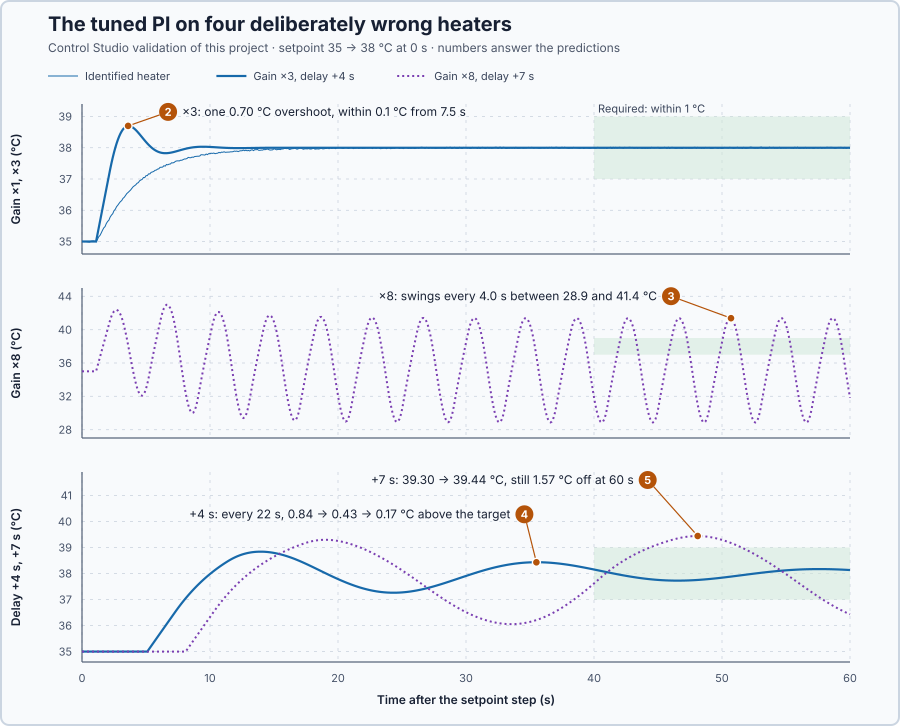

Source data for this figure (header and first rows):
time_s, nominal_sp, nominal_t, nominal_u, gain3_sp, gain3_t, gain3_u, gain8_sp, gain8_t, gain8_u, delay4_sp, delay4_t, delay4_u, delay7_sp, delay7_t, delay7_u
0, 38, 35, 75, 38, 35, 75, 38, 35, 75, 38, 35, 75, 38, 35, 75
0.1, 38, 35, 92.71, 38, 35, 92.72, 38, 35, 92.72, 38, 35, 92.72, 38, 35, 92.72
0.2, 38, 35, 93.08, 38, 35, 93.06, 38, 35, 93.06, 38, 35, 93.06, 38, 35, 93.06
0.3, 38, 35, 93.41, 38, 35, 93.4, 38, 35, 93.4, 38, 35, 93.4, 38, 35, 93.4
0.4, 38, 34.99, 93.79, 38, 35, 93.74, 38, 35, 93.74, 38, 35, 93.74, 38, 35, 93.74
0.5, 38, 34.99, 94.16, 38, 35, 94.08, 38, 35, 94.08, 38, 35, 94.08, 38, 35, 94.08
0.6, 38, 34.98, 94.53, 38, 35, 94.42, 38, 35, 94.42, 38, 35, 94.42, 38, 35, 94.42
0.7, 38, 35.01, 94.71, 38, 35, 94.76, 38, 35, 94.76, 38, 35, 94.76, 38, 35, 94.76
0.8, 38, 35.02, 95, 38, 35, 95.1, 38, 35, 95.1, 38, 35, 95.1, 38, 35, 95.1
0.9, 38, 35.02, 95.33, 38, 35, 95.44, 38, 35, 95.44, 38, 35, 95.44, 38, 35, 95.44
1, 38, 35.01, 95.74, 38, 35, 95.78, 38, 35, 95.78, 38, 35, 95.78, 38, 35, 95.78
1.1, 38, 35, 96.13, 38, 35, 96.13, 38, 35, 96.13, 38, 35, 96.13, 38, 35, 96.13
1.2, 38, 35.06, 96.12, 38, 35.21, 95.22, 38, 35.56, 93.15, 38, 35, 96.47, 38, 35, 96.47
1.3, 38, 35.15, 95.91, 38, 35.42, 94.3, 38, 36.12, 90.11, 38, 35, 96.81, 38, 35, 96.81
1.4, 38, 35.19, 95.98, 38, 35.63, 93.35, 38, 36.68, 87.02, 38, 35, 97.15, 38, 35, 97.15
1.5, 38, 35.27, 95.84, 38, 35.84, 92.38, 38, 37.24, 83.86, 38, 35, 97.49, 38, 35, 97.49
1.6, 38, 35.36, 95.63, 38, 36.05, 91.38, 38, 37.8, 80.63, 38, 35, 97.83, 38, 35, 97.83
1.7, 38, 35.43, 95.47, 38, 36.26, 90.36, 38, 38.36, 77.35, 38, 35, 98.17, 38, 35, 98.17
1.8, 38, 35.48, 95.52, 38, 36.47, 89.32, 38, 38.92, 74, 38, 35, 98.51, 38, 35, 98.51
1.9, 38, 35.58, 95.22, 38, 36.68, 88.26, 38, 39.48, 70.6, 38, 35, 98.85, 38, 35, 98.85
2, 38, 35.64, 95.12, 38, 36.89, 87.17, 38, 40.04, 67.13, 38, 35, 99.19, 38, 35, 99.19
2.1, 38, 35.68, 95.13, 38, 37.1, 86.06, 38, 40.6, 63.6, 38, 35, 99.53, 38, 35, 99.53
2.2, 38, 35.78, 94.81, 38, 37.31, 84.92, 38, 41.16, 60, 38, 35, 99.87, 38, 35, 99.87
2.3, 38, 35.84, 94.7, 38, 37.5, 83.85, 38, 41.61, 56.97, 38, 35, 100, 38, 35, 100
2.4, 38, 35.89, 94.67, 38, 37.68, 82.85, 38, 41.96, 54.5, 38, 35, 100, 38, 35, 100
2.5, 38, 35.99, 94.34, 38, 37.85, 81.91, 38, 42.2, 52.62, 38, 35, 100, 38, 35, 100
2.6, 38, 36.03, 94.3, 38, 38, 81.04, 38, 42.34, 51.33, 38, 35, 100, 38, 35, 100
2.7, 38, 36.11, 94.04, 38, 38.13, 80.24, 38, 42.37, 50.64, 38, 35, 100, 38, 35, 100
2.8, 38, 36.16, 93.96, 38, 38.25, 79.51, 38, 42.3, 50.56, 38, 35, 100, 38, 35, 100
2.9, 38, 36.22, 93.82, 38, 38.36, 78.86, 38, 42.13, 51.11, 38, 35, 100, 38, 35, 100
3, 38, 36.28, 93.71, 38, 38.45, 78.28, 38, 41.84, 52.3, 38, 35, 100, 38, 35, 100
3.1, 38, 36.31, 93.71, 38, 38.53, 77.78, 38, 41.46, 54.14, 38, 35, 100, 38, 35, 100
3.2, 38, 36.38, 93.48, 38, 38.59, 77.36, 38, 40.97, 56.64, 38, 35, 100, 38, 35, 100
3.3, 38, 36.41, 93.46, 38, 38.64, 77.02, 38, 40.38, 59.8, 38, 35, 100, 38, 35, 100
3.4, 38, 36.47, 93.29, 38, 38.67, 76.75, 38, 39.7, 63.54, 38, 35, 100, 38, 35, 100
3.5, 38, 36.53, 93.1, 38, 38.69, 76.55, 38, 38.96, 67.73, 38, 35, 100, 38, 35, 100
3.6, 38, 36.57, 93.06, 38, 38.7, 76.42, 38, 38.17, 72.27, 38, 35, 100, 38, 35, 100
3.7, 38, 36.61, 92.99, 38, 38.7, 76.35, 38, 37.36, 77.05, 38, 35, 100, 38, 35, 100
3.8, 38, 36.65, 92.91, 38, 38.69, 76.33, 38, 36.54, 81.96, 38, 35, 100, 38, 35, 100
3.9, 38, 36.7, 92.75, 38, 38.67, 76.37, 38, 35.73, 86.88, 38, 35, 100, 38, 35, 100
4, 38, 36.75, 92.59, 38, 38.64, 76.45, 38, 34.96, 91.69, 38, 35, 100, 38, 35, 100
4.1, 38, 36.78, 92.56, 38, 38.61, 76.57, 38, 34.24, 96.28, 38, 35, 100, 38, 35, 100
4.2, 38, 36.81, 92.52, 38, 38.57, 76.73, 38, 33.6, 100, 38, 35, 100, 38, 35, 100
4.3, 38, 36.86, 92.36, 38, 38.53, 76.92, 38, 33.04, 100, 38, 35, 100, 38, 35, 100
4.4, 38, 36.88, 92.37, 38, 38.48, 77.13, 38, 32.6, 100, 38, 35, 100, 38, 35, 100
4.5, 38, 36.94, 92.15, 38, 38.43, 77.36, 38, 32.29, 100, 38, 35, 100, 38, 35, 100
4.6, 38, 36.97, 92.12, 38, 38.38, 77.6, 38, 32.11, 100, 38, 35, 100, 38, 35, 100
4.7, 38, 36.99, 92.12, 38, 38.33, 77.86, 38, 32.08, 100, 38, 35, 100, 38, 35, 100
4.8, 38, 37.05, 91.88, 38, 38.28, 78.11, 38, 32.2, 100, 38, 35, 100, 38, 35, 100
4.9, 38, 37.04, 92.01, 38, 38.23, 78.37, 38, 32.48, 100, 38, 35, 100, 38, 35, 100
5, 38, 37.11, 91.75, 38, 38.19, 78.63, 38, 32.9, 100, 38, 35, 100, 38, 35, 100
5.1, 38, 37.11, 91.84, 38, 38.14, 78.88, 38, 33.48, 100, 38, 35, 100, 38, 35, 100
5.2, 38, 37.16, 91.62, 38, 38.1, 79.12, 38, 34.18, 97.16, 38, 35.07, 100, 38, 35, 100
5.3, 38, 37.16, 91.72, 38, 38.06, 79.35, 38, 34.99, 92.82, 38, 35.14, 100, 38, 35, 100
5.4, 38, 37.21, 91.51, 38, 38.02, 79.56, 38, 35.78, 88.48, 38, 35.21, 100, 38, 35, 100
5.5, 38, 37.23, 91.53, 38, 37.98, 79.77, 38, 36.56, 84.15, 38, 35.28, 100, 38, 35, 100
5.6, 38, 37.24, 91.53, 38, 37.95, 79.95, 38, 37.32, 79.82, 38, 35.35, 100, 38, 35, 100
5.7, 38, 37.28, 91.4, 38, 37.92, 80.12, 38, 38.06, 75.49, 38, 35.42, 100, 38, 35, 100
5.8, 38, 37.29, 91.43, 38, 37.9, 80.27, 38, 38.8, 71.16, 38, 35.49, 100, 38, 35, 100
5.9, 38, 37.32, 91.33, 38, 37.88, 80.4, 38, 39.51, 66.84, 38, 35.56, 100, 38, 35, 100
... 541 more rows
